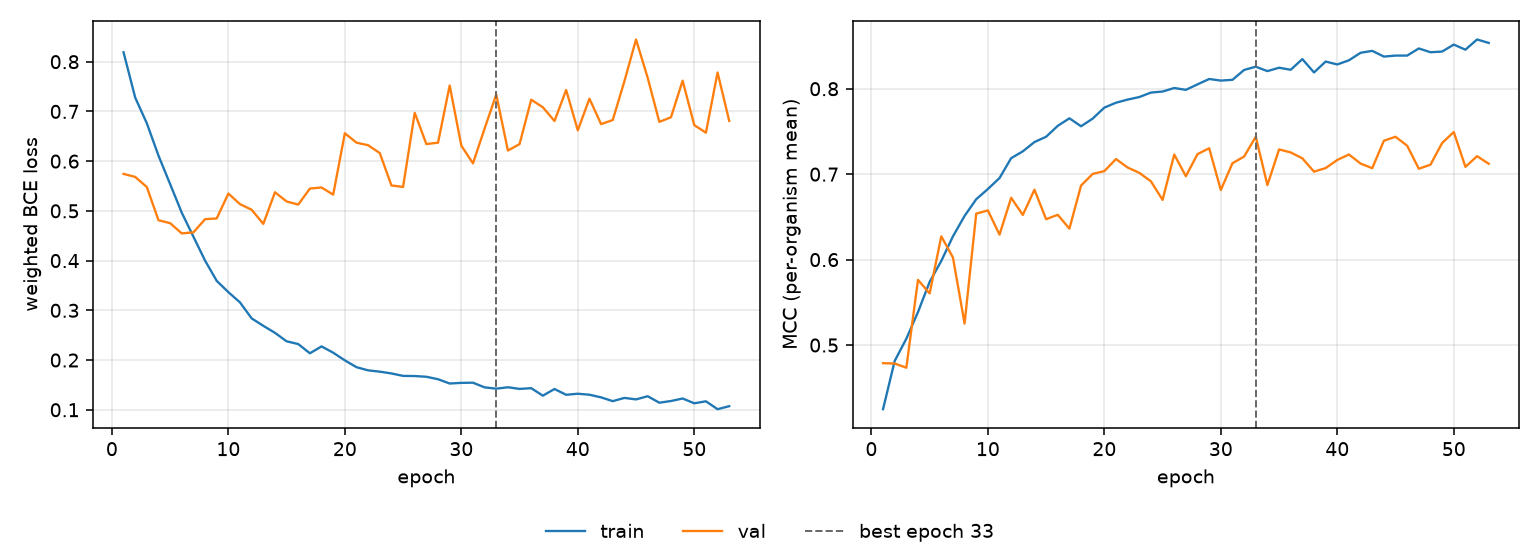

The file beside this chart, header and first rows:
epoch, tr_loss, vl_loss, tr_mcc, vl_mcc, is_best
1, 0.8189, 0.5743, 0.4249, 0.4788, False
2, 0.7279, 0.5683, 0.4815, 0.4784, False
3, 0.6761, 0.5479, 0.5074, 0.4735, False
4, 0.6111, 0.4811, 0.5386, 0.5763, False
5, 0.5539, 0.4753, 0.574, 0.5604, False
6, 0.4962, 0.4547, 0.5984, 0.6272, False
7, 0.448, 0.4568, 0.6272, 0.6026, False
8, 0.4, 0.4832, 0.6511, 0.5252, False
9, 0.3592, 0.4848, 0.6707, 0.6538, False
10, 0.3365, 0.5348, 0.6826, 0.6576, False
11, 0.3158, 0.5135, 0.6955, 0.6292, False
12, 0.2838, 0.5022, 0.7187, 0.6724, False
13, 0.2688, 0.4738, 0.7267, 0.6523, False
14, 0.2547, 0.5374, 0.7376, 0.6818, False
15, 0.2377, 0.5189, 0.7438, 0.6473, False
16, 0.2321, 0.5127, 0.7566, 0.6525, False
17, 0.2136, 0.5449, 0.7654, 0.6362, False
18, 0.2274, 0.547, 0.7561, 0.6867, False
19, 0.2148, 0.5327, 0.765, 0.7003, False
20, 0.1994, 0.6561, 0.7779, 0.7036, False
21, 0.1856, 0.6372, 0.7836, 0.7177, False
22, 0.1793, 0.632, 0.7873, 0.7078, False
23, 0.1766, 0.6162, 0.7903, 0.7015, False
24, 0.173, 0.5511, 0.7955, 0.6916, False
25, 0.1681, 0.5482, 0.7967, 0.6699, False
26, 0.1678, 0.6971, 0.8008, 0.723, False
27, 0.1663, 0.6343, 0.7987, 0.6976, False
28, 0.1614, 0.6371, 0.8051, 0.7235, False
29, 0.1528, 0.7521, 0.8114, 0.7303, False
30, 0.1541, 0.6312, 0.8095, 0.6814, False
31, 0.1544, 0.5956, 0.8104, 0.7128, False
32, 0.145, 0.6656, 0.822, 0.7206, False
33, 0.1424, 0.734, 0.8258, 0.7438, True
34, 0.1452, 0.6213, 0.8206, 0.6872, False
35, 0.142, 0.6342, 0.8246, 0.729, False
36, 0.1434, 0.7236, 0.8222, 0.7254, False
37, 0.1284, 0.7083, 0.8346, 0.7185, False
38, 0.1417, 0.6807, 0.819, 0.7029, False
39, 0.1301, 0.7431, 0.8318, 0.7071, False
40, 0.1322, 0.6619, 0.8284, 0.7166, False
41, 0.1303, 0.7256, 0.8333, 0.7231, False
42, 0.1249, 0.6745, 0.8421, 0.7124, False
43, 0.1173, 0.6827, 0.8443, 0.707, False
44, 0.1238, 0.7605, 0.8376, 0.7391, False
45, 0.1208, 0.8447, 0.8388, 0.7438, False
46, 0.1272, 0.7676, 0.8388, 0.7333, False
47, 0.1142, 0.6789, 0.8471, 0.7063, False
48, 0.1176, 0.6882, 0.8427, 0.7111, False
49, 0.1226, 0.7618, 0.8435, 0.7365, False
50, 0.113, 0.6724, 0.8516, 0.7493, False
51, 0.117, 0.6573, 0.8457, 0.7086, False
52, 0.1011, 0.7783, 0.8576, 0.7211, False
53, 0.1072, 0.6809, 0.8536, 0.7122, False
